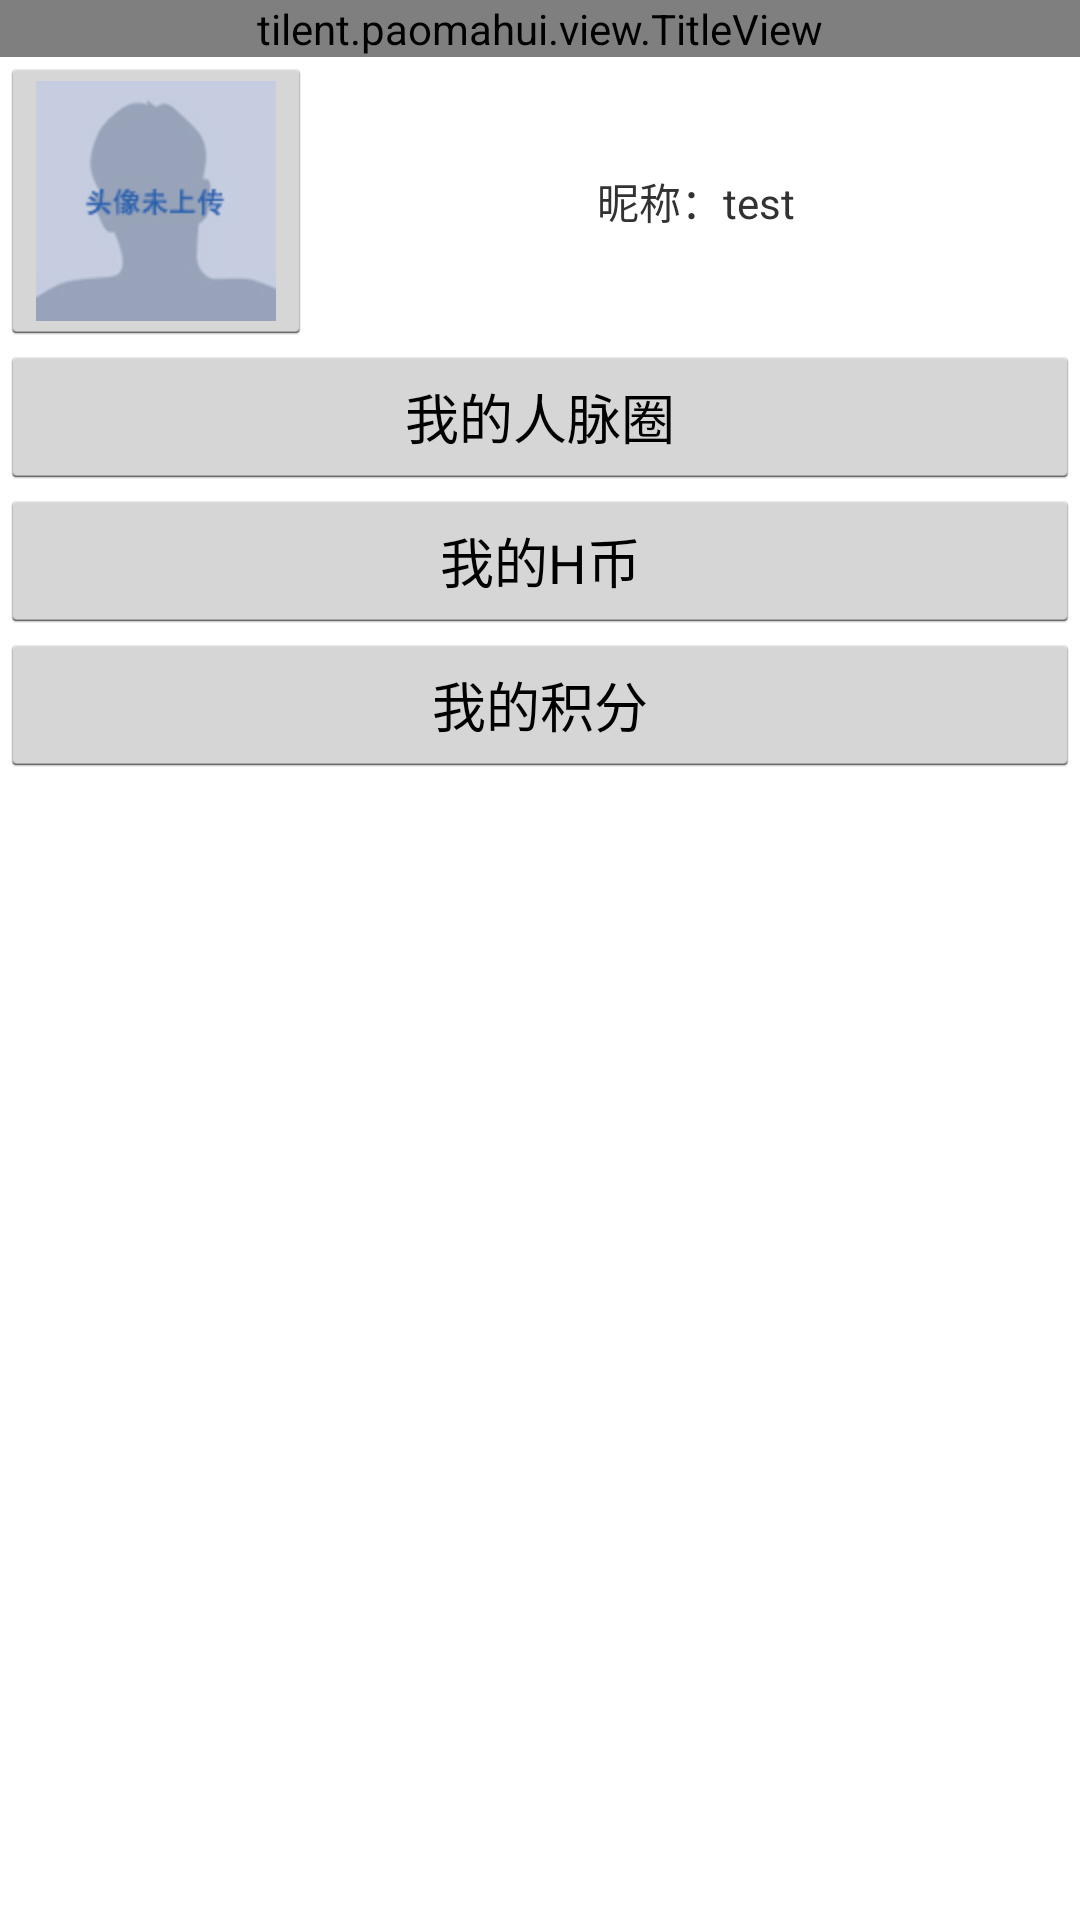

Reconstruct the res/layout file that produces this screen, plus the resources it refers to.
<!-- AndroidManifest.xml: application theme AppTheme -->
<!-- res/layout/fragment_user.xml -->
<?xml version="1.0" encoding="utf-8"?>
<LinearLayout xmlns:android="http://schemas.android.com/apk/res/android"
    android:layout_width="match_parent"
    android:layout_height="match_parent"
    android:orientation="vertical" >
    
    <tilent.paomahui.view.TitleView
        android:id="@+id/mtitle"
        android:layout_width="fill_parent"
        android:layout_height="wrap_content" />

    <LinearLayout 
        android:layout_width="match_parent"
        android:layout_height="wrap_content"
        android:orientation="horizontal">
        <ImageButton 
            android:id="@+id/head_btn"
            android:layout_width="wrap_content"
            android:layout_height="wrap_content"
            android:src="@drawable/head"
            android:onClick="showUnableMsg"/>
        <TextView 
            android:id="@+id/user_nickname"
            android:layout_width="0dp"
            android:layout_height="match_parent"
            android:layout_weight="6"
            android:gravity="center"
            android:text="昵称：test"/>
        	
    </LinearLayout>
    <Button 
        android:layout_width="match_parent"
        android:layout_height="wrap_content"
        android:layout_gravity="center"
        android:onClick="showUnableMsg"
        android:text="我的人脉圈"/>
    <Button 
        android:layout_width="match_parent"
        android:layout_height="wrap_content"
        android:layout_gravity="center"
        android:onClick="showUnableMsg"
        android:text="我的H币"/>
    <Button 
        android:layout_width="match_parent"
        android:layout_height="wrap_content"
        android:layout_gravity="center"
        android:onClick="showUnableMsg"
        android:text="我的积分"/>

</LinearLayout>
<!-- resources referenced by this layout -->
<resources>
  <!-- drawable head: png bitmap (drawable-hdpi, 15681 bytes) -->
  <style name="AppTheme" parent="AppBaseTheme">
          
      </style>
  <style name="AppBaseTheme" parent="android:Theme.Light">
          
      </style>
</resources>
